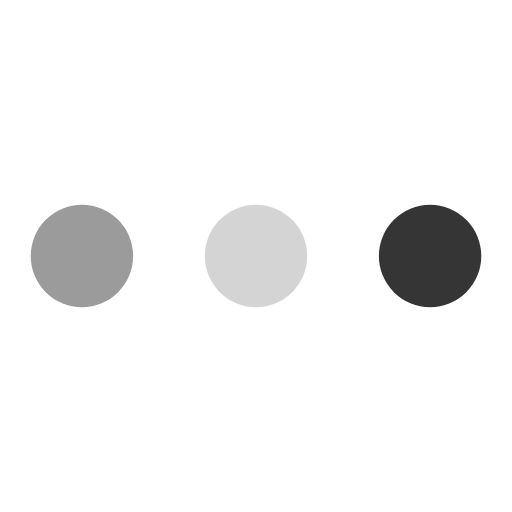
t = 0.00 s
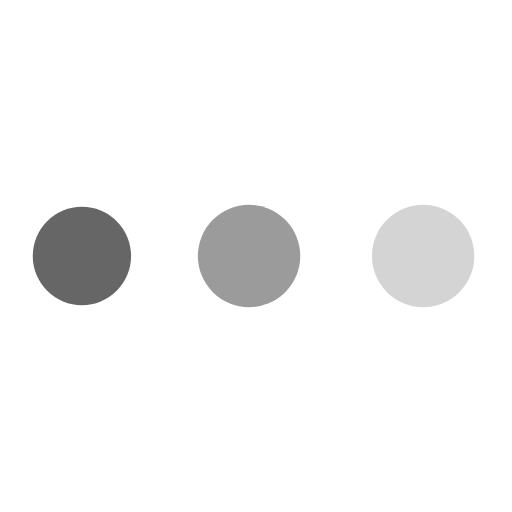
t = 0.37 s
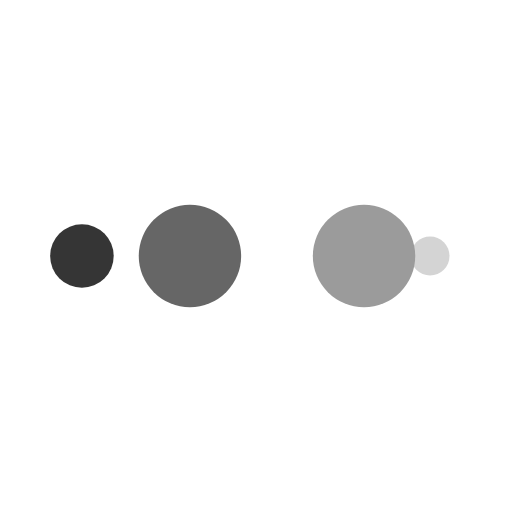
t = 0.61 s
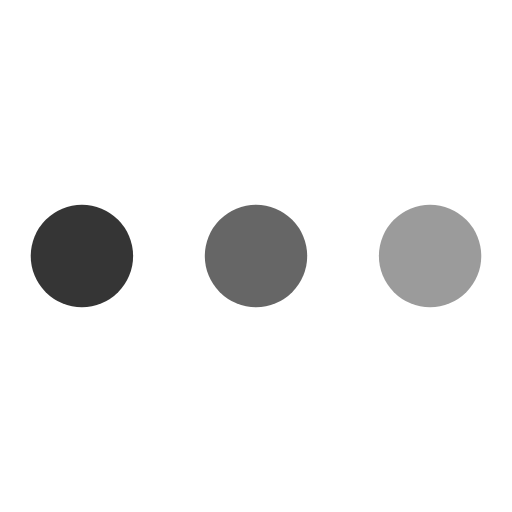
t = 0.98 s
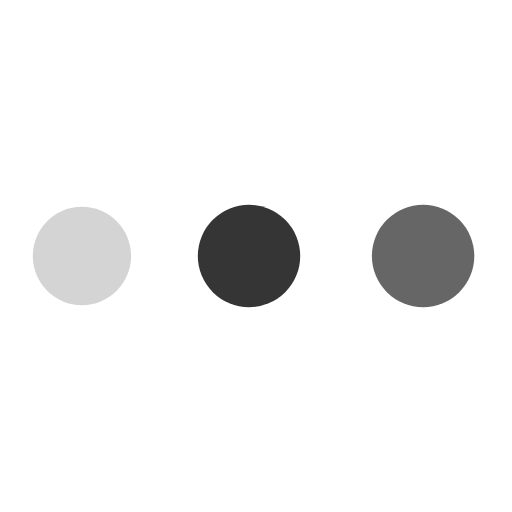
t = 1.35 s
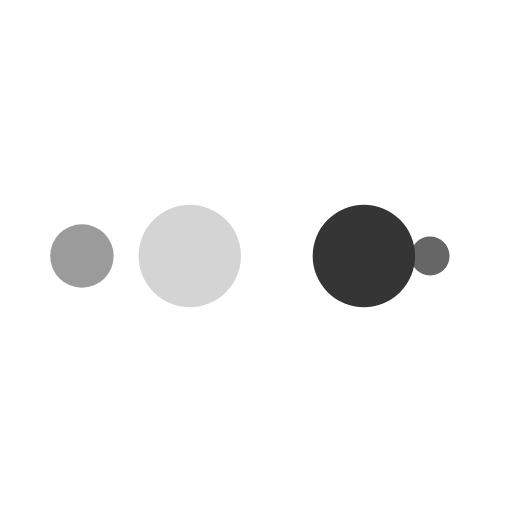
t = 1.59 s

The animated SVG that drew these frames (rendered in a browser with its animation timeline set to each time). Animation: 10 SMIL elements (animate=10); one cycle of 1.96 s, repeats indefinitely.

<?xml version="1.0" encoding="utf-8"?>
<svg xmlns="http://www.w3.org/2000/svg" xmlns:xlink="http://www.w3.org/1999/xlink" style="margin: auto; display: block; shape-rendering: auto;" width="50px" height="50px" viewBox="0 0 100 100" preserveAspectRatio="xMidYMid">
<circle cx="84" cy="50" r="10" fill="#353535">
    <animate attributeName="r" repeatCount="indefinite" dur="0.49019607843137253s" calcMode="spline" keyTimes="0;1" values="10;0" keySplines="0 0.5 0.5 1" begin="0s"></animate>
    <animate attributeName="fill" repeatCount="indefinite" dur="1.9607843137254901s" calcMode="discrete" keyTimes="0;0.25;0.5;0.75;1" values="#353535;#d4d4d4;#9b9b9b;#666666;#353535" begin="0s"></animate>
</circle><circle cx="16" cy="50" r="10" fill="#353535">
  <animate attributeName="r" repeatCount="indefinite" dur="1.9607843137254901s" calcMode="spline" keyTimes="0;0.25;0.5;0.75;1" values="0;0;10;10;10" keySplines="0 0.5 0.5 1;0 0.5 0.5 1;0 0.5 0.5 1;0 0.5 0.5 1" begin="0s"></animate>
  <animate attributeName="cx" repeatCount="indefinite" dur="1.9607843137254901s" calcMode="spline" keyTimes="0;0.25;0.5;0.75;1" values="16;16;16;50;84" keySplines="0 0.5 0.5 1;0 0.5 0.5 1;0 0.5 0.5 1;0 0.5 0.5 1" begin="0s"></animate>
</circle><circle cx="50" cy="50" r="10" fill="#666666">
  <animate attributeName="r" repeatCount="indefinite" dur="1.9607843137254901s" calcMode="spline" keyTimes="0;0.25;0.5;0.75;1" values="0;0;10;10;10" keySplines="0 0.5 0.5 1;0 0.5 0.5 1;0 0.5 0.5 1;0 0.5 0.5 1" begin="-0.49019607843137253s"></animate>
  <animate attributeName="cx" repeatCount="indefinite" dur="1.9607843137254901s" calcMode="spline" keyTimes="0;0.25;0.5;0.75;1" values="16;16;16;50;84" keySplines="0 0.5 0.5 1;0 0.5 0.5 1;0 0.5 0.5 1;0 0.5 0.5 1" begin="-0.49019607843137253s"></animate>
</circle><circle cx="84" cy="50" r="10" fill="#9b9b9b">
  <animate attributeName="r" repeatCount="indefinite" dur="1.9607843137254901s" calcMode="spline" keyTimes="0;0.25;0.5;0.75;1" values="0;0;10;10;10" keySplines="0 0.5 0.5 1;0 0.5 0.5 1;0 0.5 0.5 1;0 0.5 0.5 1" begin="-0.9803921568627451s"></animate>
  <animate attributeName="cx" repeatCount="indefinite" dur="1.9607843137254901s" calcMode="spline" keyTimes="0;0.25;0.5;0.75;1" values="16;16;16;50;84" keySplines="0 0.5 0.5 1;0 0.5 0.5 1;0 0.5 0.5 1;0 0.5 0.5 1" begin="-0.9803921568627451s"></animate>
</circle><circle cx="16" cy="50" r="10" fill="#d4d4d4">
  <animate attributeName="r" repeatCount="indefinite" dur="1.9607843137254901s" calcMode="spline" keyTimes="0;0.25;0.5;0.75;1" values="0;0;10;10;10" keySplines="0 0.5 0.5 1;0 0.5 0.5 1;0 0.5 0.5 1;0 0.5 0.5 1" begin="-1.4705882352941175s"></animate>
  <animate attributeName="cx" repeatCount="indefinite" dur="1.9607843137254901s" calcMode="spline" keyTimes="0;0.25;0.5;0.75;1" values="16;16;16;50;84" keySplines="0 0.5 0.5 1;0 0.5 0.5 1;0 0.5 0.5 1;0 0.5 0.5 1" begin="-1.4705882352941175s"></animate>
</circle>
<!-- [ldio] generated by https://loading.io/ --></svg>
